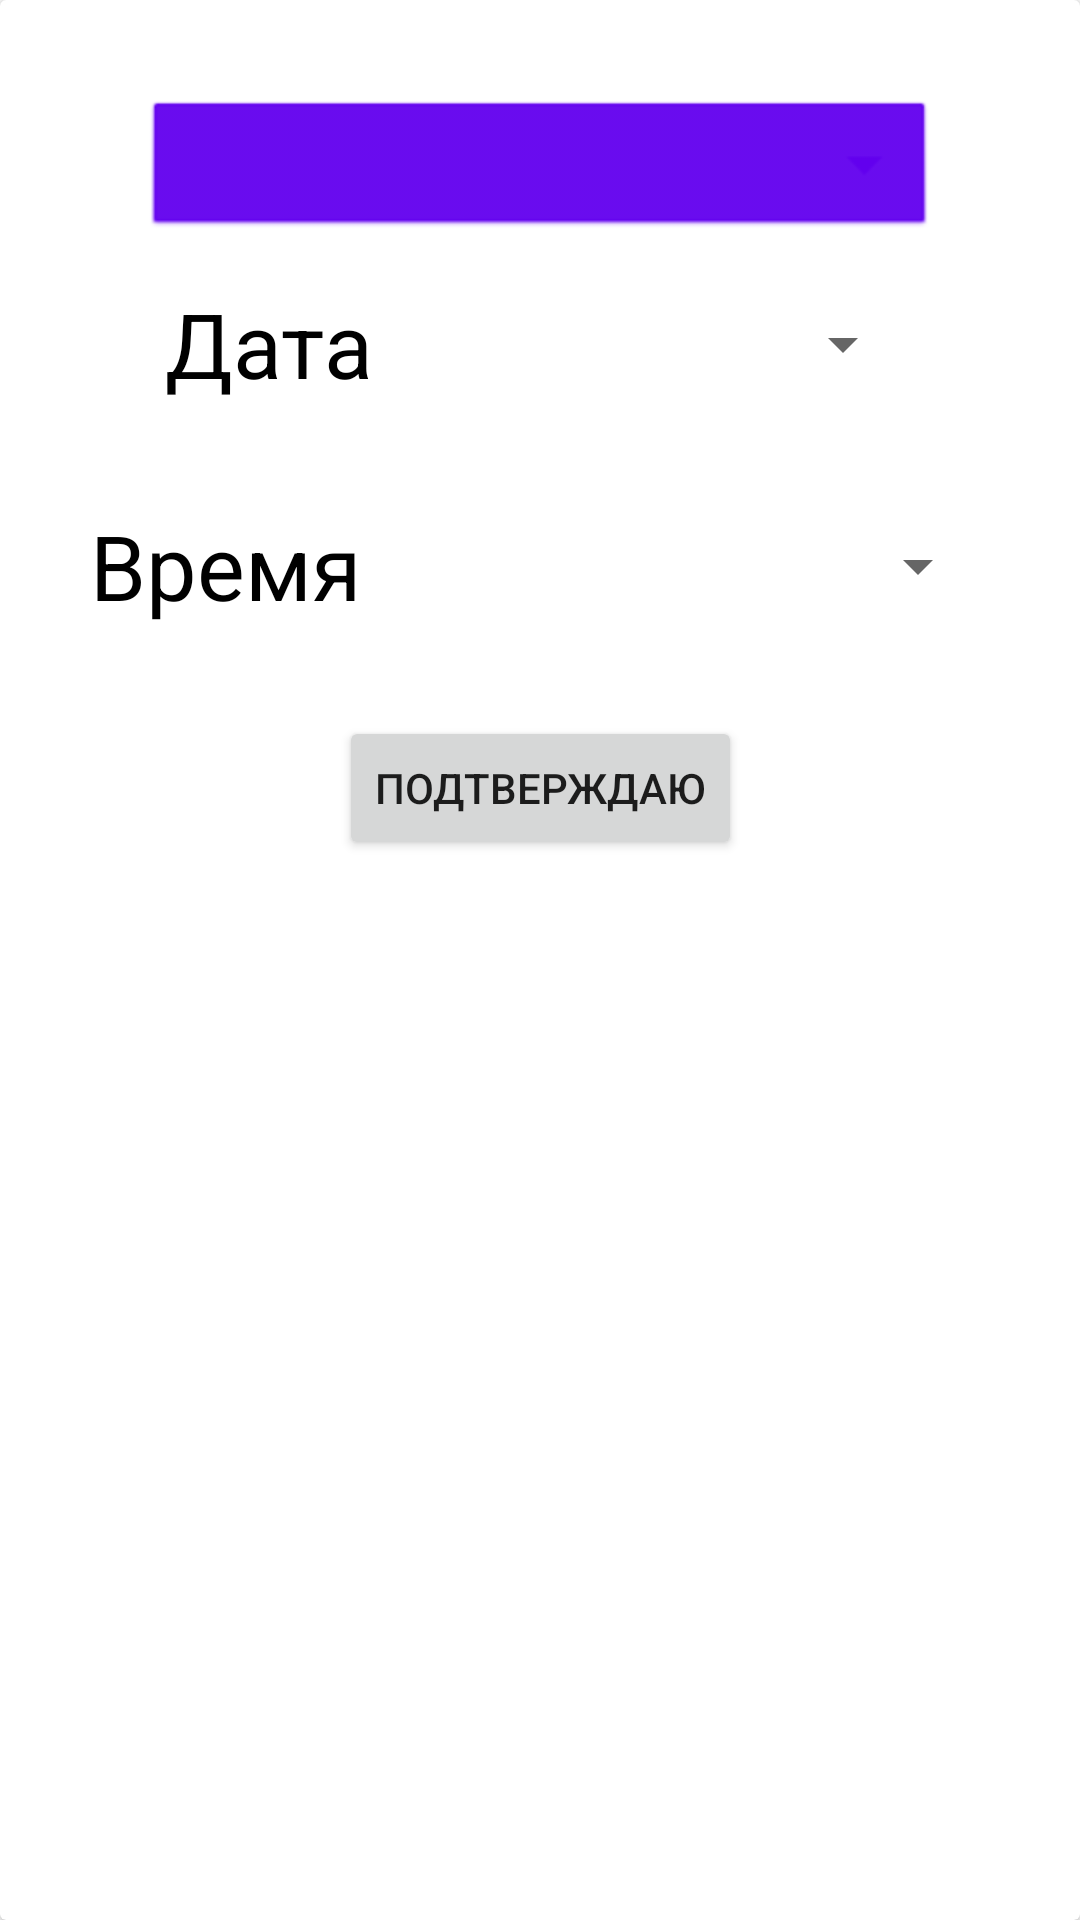

Reconstruct the res/layout file that produces this screen, plus the resources it refers to.
<!-- AndroidManifest.xml: application theme Theme.AndroidProject -->
<!-- res/layout/appt_dialog.xml -->
<?xml version="1.0" encoding="utf-8"?>
<androidx.constraintlayout.widget.ConstraintLayout xmlns:android="http://schemas.android.com/apk/res/android"
    android:layout_width="match_parent"
    android:layout_height="match_parent"
    xmlns:app="http://schemas.android.com/apk/res-auto">

    <androidx.cardview.widget.CardView
        android:id="@+id/card"
        android:layout_width="match_parent"
        android:layout_height="match_parent"
        android:backgroundTint="@color/white">

        <androidx.constraintlayout.widget.ConstraintLayout
            android:layout_width="match_parent"
            android:layout_height="match_parent">

            <Spinner
                android:id="@+id/drSpinner"
                android:layout_width="0dp"
                android:layout_height="wrap_content"
                android:layout_marginStart="48dp"
                android:layout_marginTop="32dp"
                android:layout_marginEnd="48dp"
                android:background="@android:drawable/btn_dropdown"
                android:contentDescription="Something something"
                android:spinnerMode="dropdown"
                app:layout_constraintEnd_toEndOf="parent"
                app:layout_constraintStart_toStartOf="parent"
                app:layout_constraintTop_toTopOf="parent"
                android:backgroundTint="@color/purple_500"/>

            <Button
                android:id="@+id/datePickerButton"
                android:layout_width="250dp"
                android:layout_height="wrap_content"
                android:text="Дата"
                android:textSize="30sp"
                android:textColor="@color/black"
                style="?android:spinnerStyle"
                app:layout_constraintLeft_toLeftOf="parent"
                app:layout_constraintRight_toRightOf="parent"
                android:layout_marginTop="10dp"
                app:layout_constraintTop_toBottomOf="@id/drSpinner"/>

            <Button
                android:id="@+id/timeButton"
                style="?android:spinnerStyle"
                android:layout_width="wrap_content"
                android:layout_height="wrap_content"
                android:width="300dp"
                android:height="100dp"
                android:text="Время"
                android:textColor="@color/black"
                android:textSize="30sp"
                app:layout_constraintLeft_toLeftOf="parent"
                app:layout_constraintRight_toRightOf="parent"
                app:layout_constraintTop_toBottomOf="@+id/datePickerButton" />

            <Button
                android:id="@+id/confirmBtn"
                android:layout_width="wrap_content"
                android:layout_height="wrap_content"
                android:text="Подтверждаю"
                android:textAlignment="center"
                app:layout_constraintEnd_toEndOf="parent"
                app:layout_constraintStart_toStartOf="parent"
                app:layout_constraintTop_toBottomOf="@+id/timeButton" />
        </androidx.constraintlayout.widget.ConstraintLayout>

    </androidx.cardview.widget.CardView>

</androidx.constraintlayout.widget.ConstraintLayout>
<!-- resources referenced by this layout -->
<resources>
  <color name="black">#FF000000</color>
  <color name="purple_500">#FF6200EE</color>
  <color name="white">#FFFFFFFF</color>
  <style name="Theme.AndroidProject" parent="Theme.MaterialComponents.DayNight.DarkActionBar">
          
          <item name="colorPrimary">@color/purple_500</item>
          <item name="colorPrimaryVariant">@color/purple_700</item>
          <item name="colorOnPrimary">@color/white</item>
          
          <item name="colorSecondary">@color/teal_200</item>
          <item name="colorSecondaryVariant">@color/teal_700</item>
          <item name="colorOnSecondary">@color/black</item>
          
          <item name="android:statusBarColor">?attr/colorPrimaryVariant</item>
          
      </style>
  <color name="purple_700">#FF3700B3</color>
  <color name="teal_200">#FF03DAC5</color>
  <color name="teal_700">#FF018786</color>
</resources>
